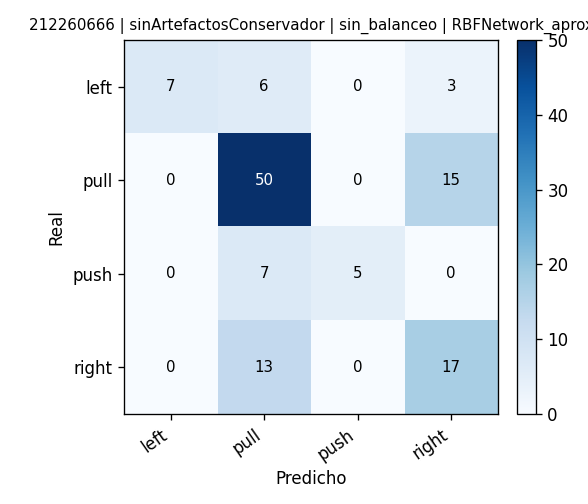

The file beside this chart, header and first rows:
, pred_left, pred_pull, pred_push, pred_right
real_left, 7, 6, 0, 3
real_pull, 0, 50, 0, 15
real_push, 0, 7, 5, 0
real_right, 0, 13, 0, 17
